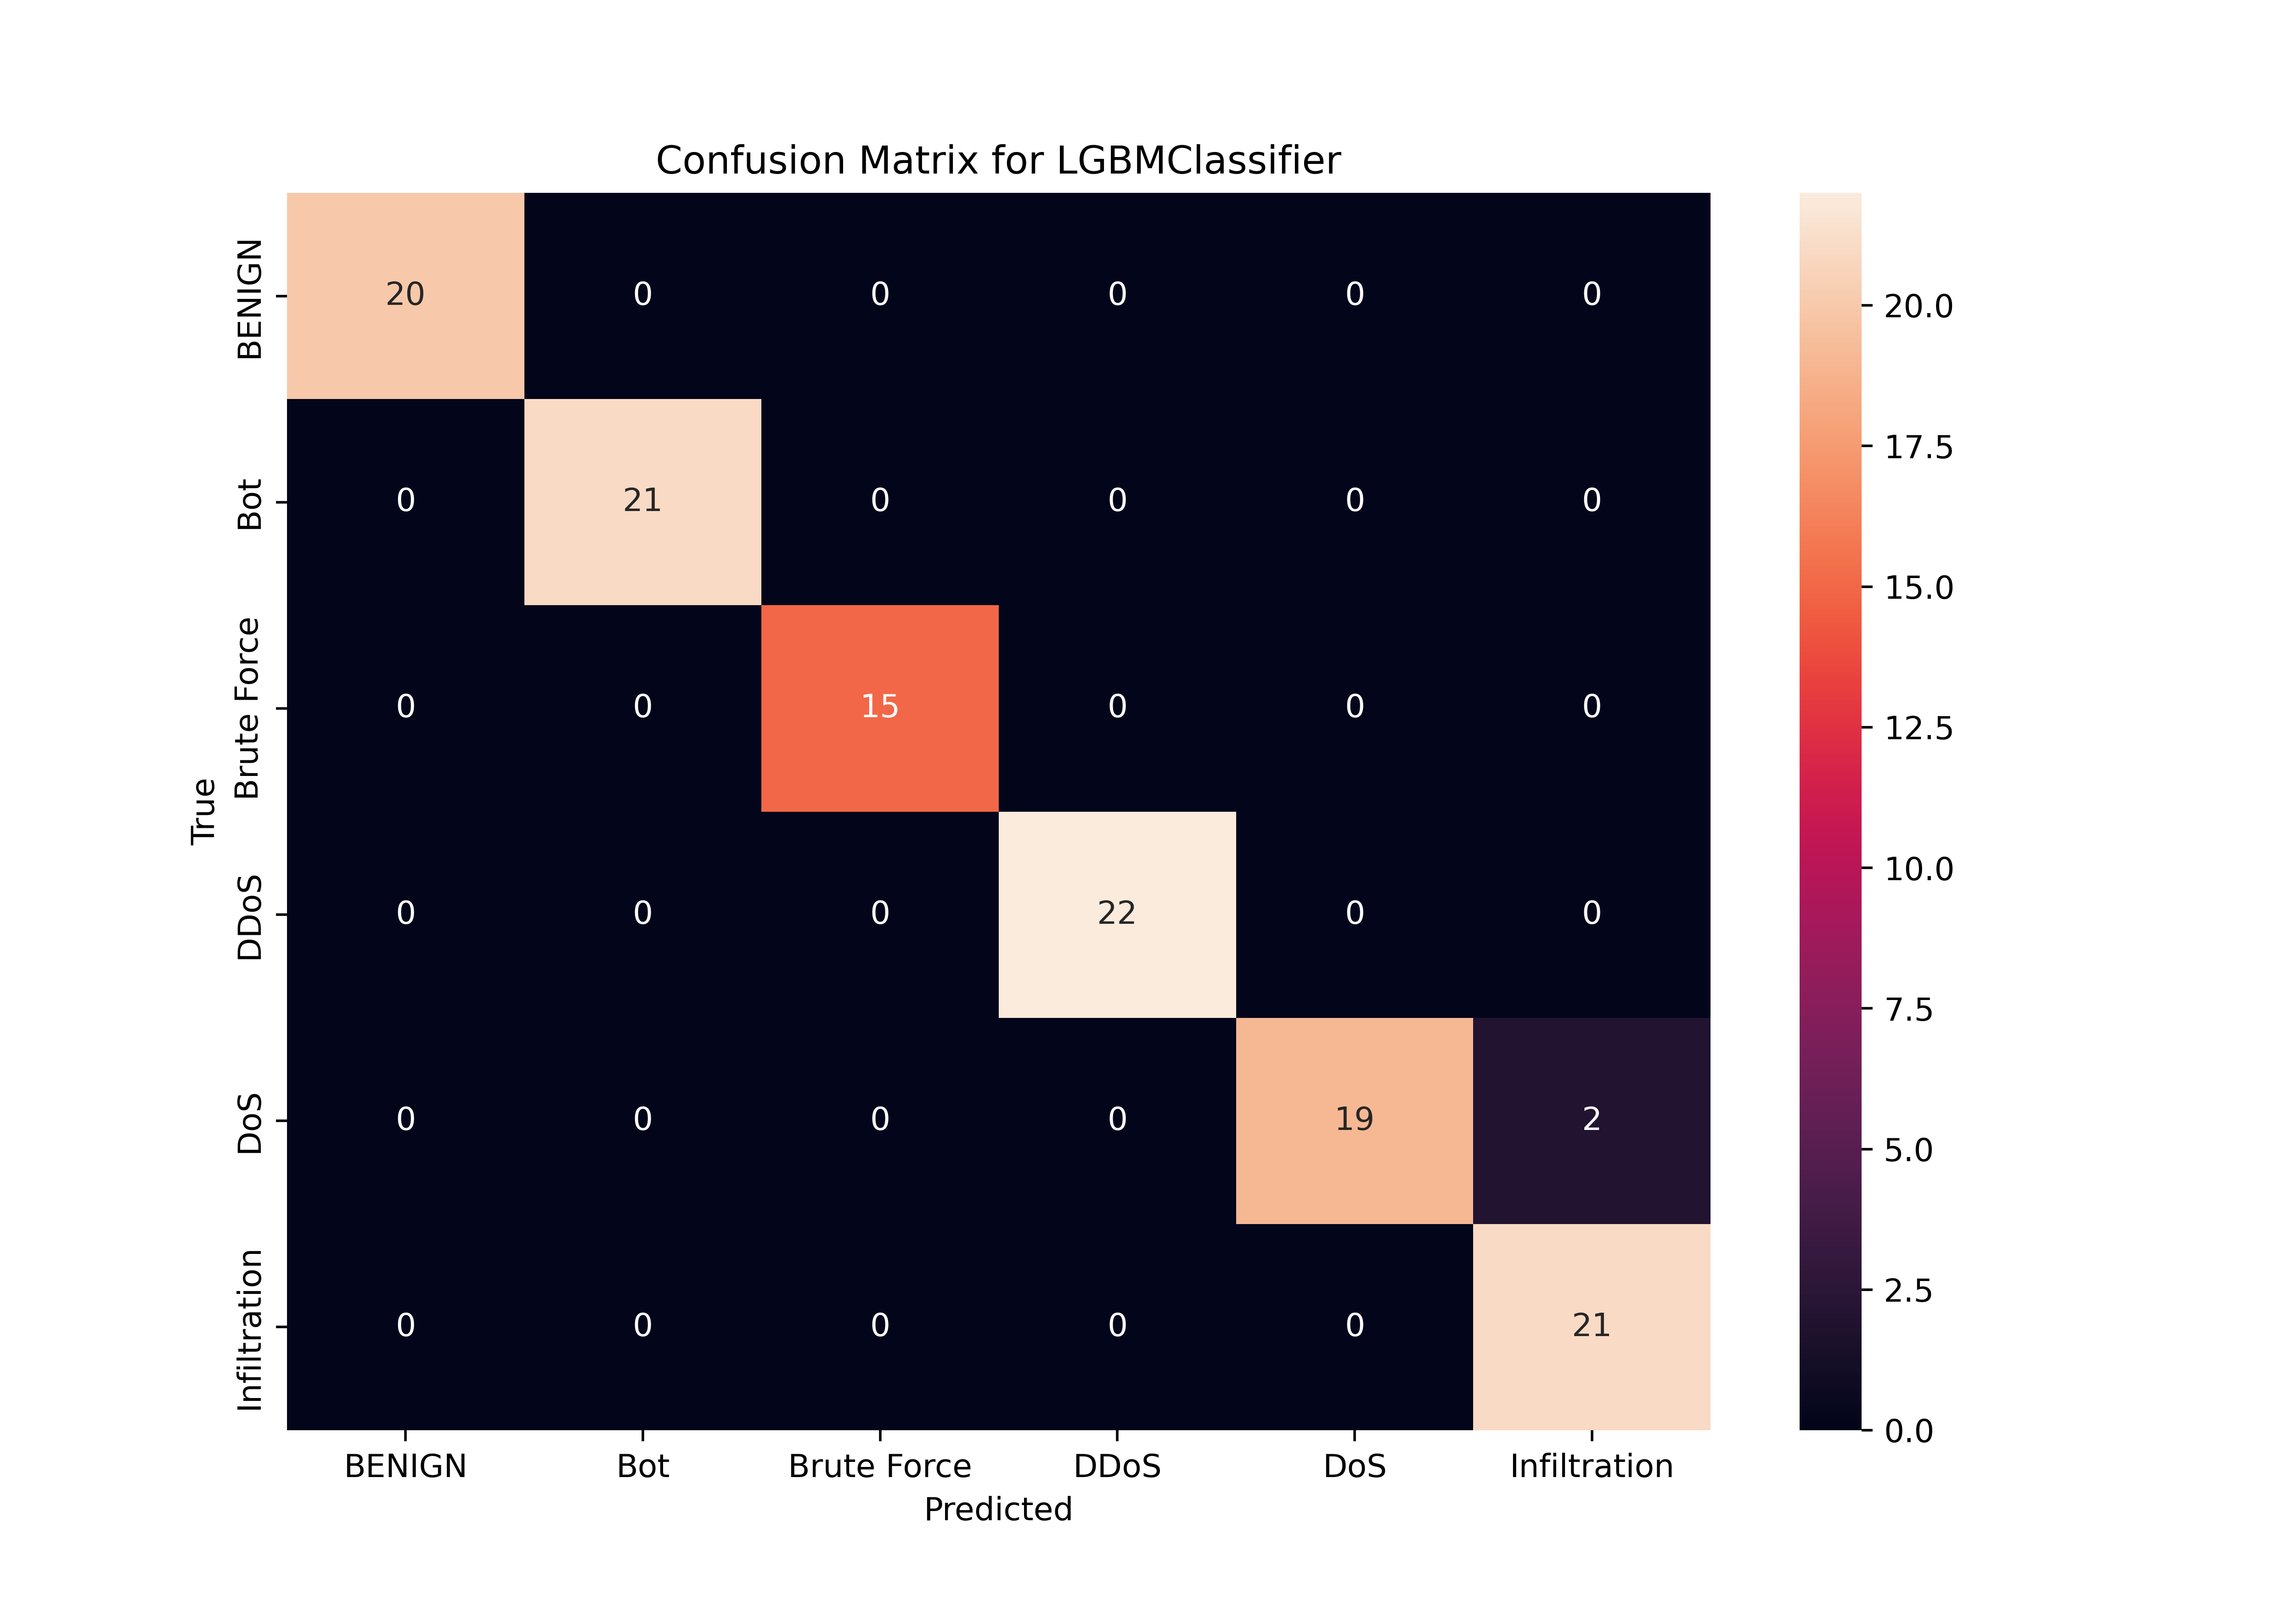

Source data for this figure (header and first rows):
, BENIGN, Bot, Brute Force, DDoS, DoS, Infiltration
BENIGN, 20, 0, 0, 0, 0, 0
Bot, 0, 21, 0, 0, 0, 0
Brute Force, 0, 0, 15, 0, 0, 0
DDoS, 0, 0, 0, 22, 0, 0
DoS, 0, 0, 0, 0, 19, 2
Infiltration, 0, 0, 0, 0, 0, 21
